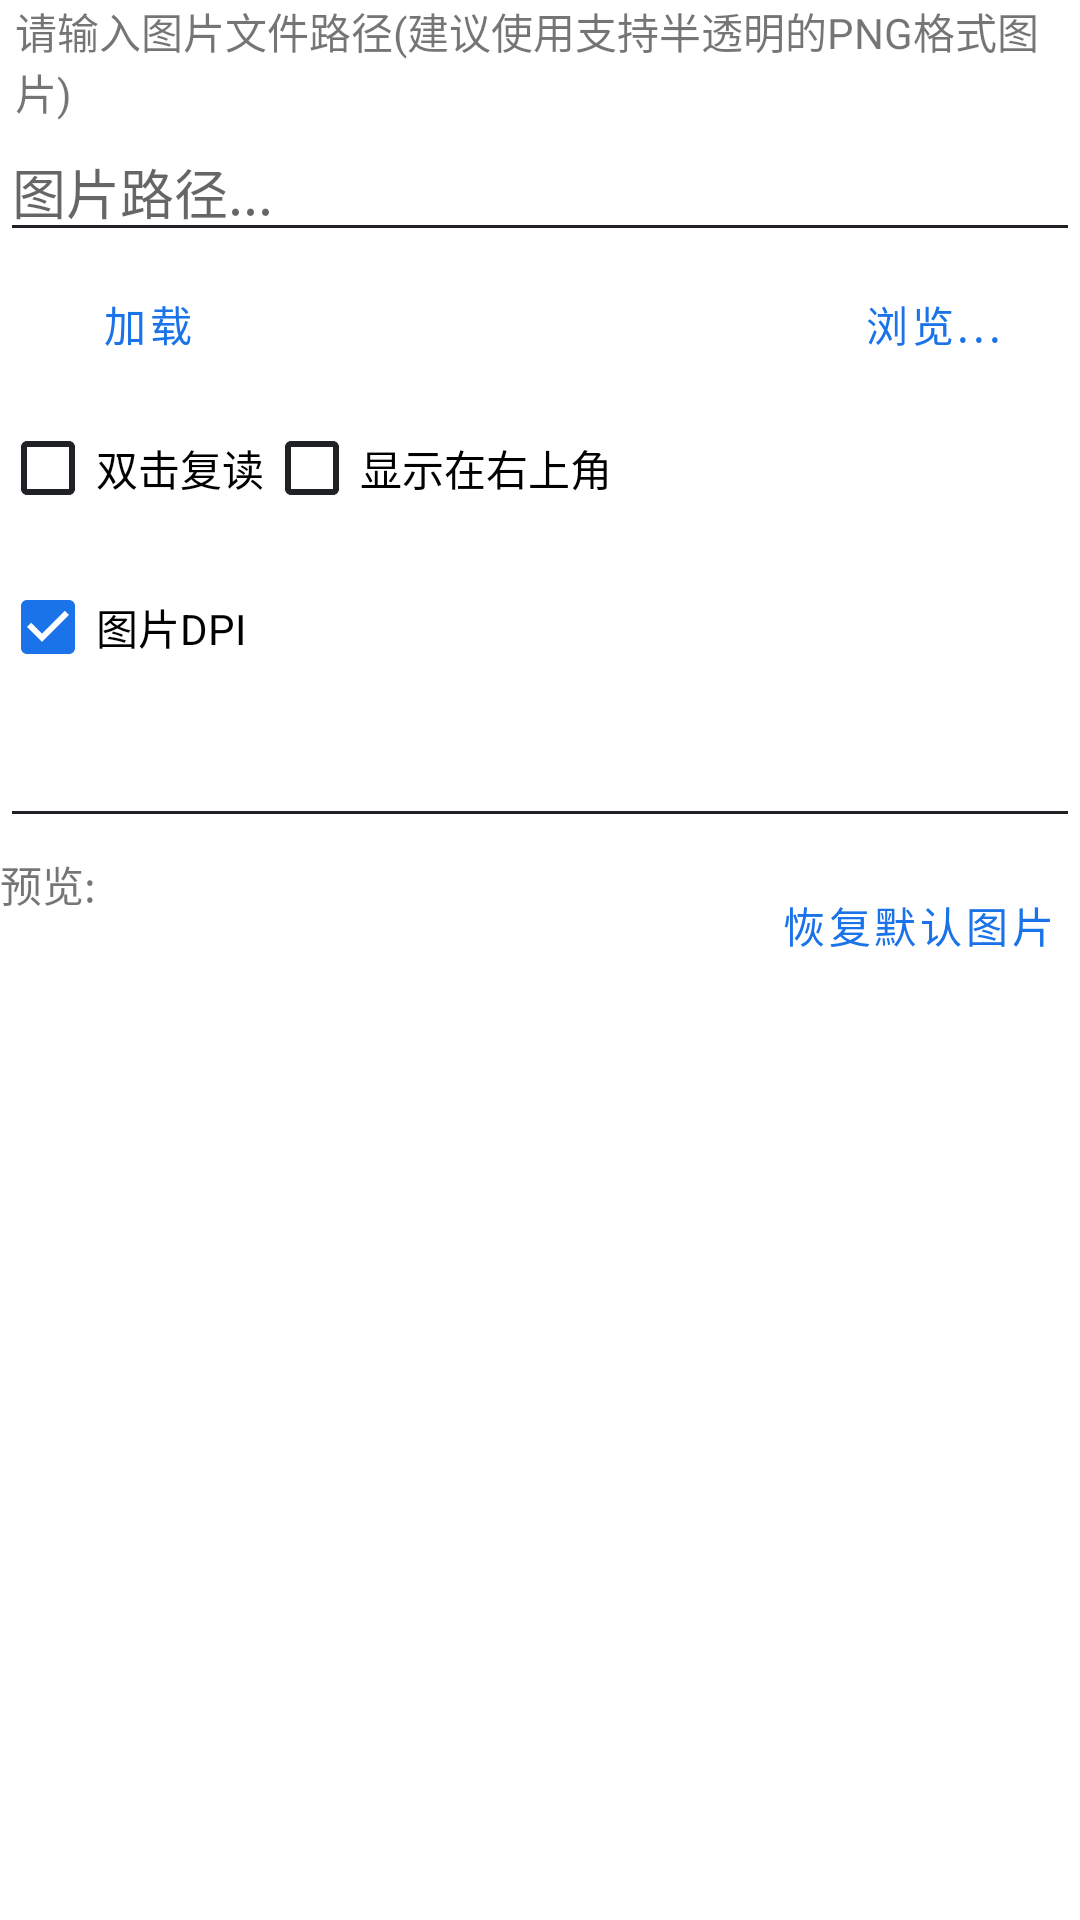

Produce the Android XML layout that renders to this screen, including the resource entries it uses.
<!-- AndroidManifest.xml: application theme AppTheme.Def -->
<!-- res/layout/select_repeater_icon_dialog_plus.xml -->
<?xml version="1.0" encoding="utf-8"?>
<LinearLayout xmlns:android="http://schemas.android.com/apk/res/android"
    xmlns:tools="http://schemas.android.com/tools"
    android:layout_width="match_parent"
    android:layout_height="wrap_content"
    android:orientation="vertical"
    tools:viewBindingIgnore="true">

    <TextView
        android:layout_width="wrap_content"
        android:layout_height="wrap_content"
        android:layout_marginLeft="5dp"
        android:layout_marginRight="5dp"
        android:text="请输入图片文件路径(建议使用支持半透明的PNG格式图片)"
        tools:ignore="RtlHardcoded" />

    <EditText
        android:id="@+id/selectRepeaterIcon_editTextIconLocation"
        android:layout_width="match_parent"
        android:layout_height="wrap_content"
        android:ems="10"
        android:hint="图片路径..."
        android:inputType="text" />

    <RelativeLayout
        android:layout_width="match_parent"
        android:layout_height="wrap_content"
        android:layout_marginLeft="5dp"
        android:layout_marginRight="5dp">

        <Button
            android:id="@+id/selectRepeaterIcon_buttonLoadFile"
            style="?android:attr/buttonBarButtonStyle"
            android:layout_width="wrap_content"
            android:layout_height="wrap_content"
            android:layout_alignParentLeft="true"
            android:text="加载"
            tools:ignore="RtlHardcoded" />

        <Button
            android:id="@+id/selectRepeaterIcon_buttonBrowseImg"
            style="?android:attr/buttonBarButtonStyle"
            android:layout_width="wrap_content"
            android:layout_height="wrap_content"
            android:layout_alignParentRight="true"
            android:text="浏览..."
            tools:ignore="RtlHardcoded" />
    </RelativeLayout>
    <LinearLayout
        android:layout_width="match_parent"
        android:layout_height="wrap_content">
        <CheckBox
            android:layout_width="wrap_content"
            android:layout_height="wrap_content"
            android:text="双击复读"
            android:id="@+id/RepeaterPlus_Check_DoubleClick"/>
        <CheckBox
            android:layout_width="wrap_content"
            android:layout_height="wrap_content"
            android:text="显示在右上角"
            android:id="@+id/RepeaterPlus_Check_ShowInUpperRight"/>
    </LinearLayout>

    <LinearLayout
        android:id="@+id/selectRepeaterIcon_linearLayoutDpi"
        android:layout_width="match_parent"
        android:layout_height="wrap_content"
        android:orientation="vertical">

        <CheckBox
            android:id="@+id/selectRepeaterIcon_checkBoxSpecifyDpi"
            android:layout_width="match_parent"
            android:layout_height="wrap_content"
            android:layout_marginTop="5dp"
            android:checked="true"
            android:text="图片DPI" />
        <EditText
            android:layout_width="match_parent"
            android:layout_height="wrap_content"
            android:id="@+id/selectRepeaterIcon_InputDpi"
            android:layout_marginTop="5dp"/>
    </LinearLayout>

    <TextView
        android:id="@+id/selectRepeaterIcon_textViewWarnMsg"
        android:layout_width="match_parent"
        android:layout_height="wrap_content"
        android:textColor="#FF2E2E"
        android:visibility="gone" />

    <RelativeLayout
        android:layout_width="match_parent"
        android:layout_height="wrap_content"
        android:layout_marginTop="5dp">

        <ImageView
            android:id="@+id/selectRepeaterIcon_imageViewPreview"
            android:layout_width="wrap_content"
            android:layout_height="wrap_content"
            android:layout_marginLeft="3dp"
            android:layout_marginRight="3dp"
            android:layout_toEndOf="@id/selectRepeaterIcon_tmp_textViewPreviewText"
            android:layout_toRightOf="@id/selectRepeaterIcon_tmp_textViewPreviewText" />

        <TextView
            android:id="@+id/selectRepeaterIcon_tmp_textViewPreviewText"
            android:layout_width="wrap_content"
            android:layout_height="wrap_content"
            android:layout_alignParentStart="true"
            android:layout_alignParentLeft="true"
            android:text="预览:" />

        <Button
            android:id="@+id/selectRepeaterIcon_buttonRestoreDefaultIcon"
            style="?android:attr/buttonBarButtonStyle"
            android:layout_width="wrap_content"
            android:layout_height="wrap_content"
            android:layout_alignParentEnd="true"
            android:layout_alignParentRight="true"
            android:text="恢复默认图片" />
    </RelativeLayout>
</LinearLayout>
<!-- resources referenced by this layout -->
<resources>
  <style name="AppTheme.Def" parent="Theme.MaiTungTMDesign.DayNight">
          <item name="backgroundColor">@color/defaultThemeBackgroundColor</item>
          <item name="backgroundColorAlphaTitle">@color/defaultThemeBackgroundColorAlpha80</item>
          
          <item name="android:windowNoTitle">true</item>
          
          <item name="colorAccent">@color/colorAccent</item>
          <item name="colorPrimary">@color/colorPrimary</item>
          <item name="colorPrimaryDark">@color/colorPrimaryDark</item>
          
          <item name="colorPrimaryVariant">?attr/themeColor</item>
          <item name="colorOnPrimary">@color/firstTextColor</item>
          
          <item name="colorSecondary">?attr/themeColor</item>
          <item name="colorSecondaryVariant">?attr/themeColor</item>
          <item name="colorOnSecondary">@color/firstTextColor</item>
          
          <item name="android:windowDrawsSystemBarBackgrounds">true</item>
          <item name="android:windowLayoutInDisplayCutoutMode" tools:targetApi="o_mr1">
              shortEdges
          </item>
          <item name="android:statusBarColor">?attr/backgroundColor</item>
          <item name="android:windowTranslucentStatus">false</item>
          <item name="android:windowLightStatusBar">@bool/is_not_night_mode</item>
          <item name="android:windowActionBar">false</item>
          <item name="android:windowTranslucentNavigation">false</item>
          <item name="colorControlNormal">@color/firstTextColor</item>
          
      </style>
  <style name="Theme.MaiTungTMDesign.DayNight" parent="Theme.MaiTungTMDesign.Light" />
  <color name="defaultThemeBackgroundColor">#FFFFFF</color>
  <color name="defaultThemeBackgroundColorAlpha80">#CCFFFFFF</color>
  <color name="colorAccent">#1A73E8</color>
  <color name="colorPrimary">#1A73E8</color>
  <color name="colorPrimaryDark">#0049b5</color>
  <color name="firstTextColor">#FF202124</color>
  <style name="Theme.MaiTungTMDesign.Light" parent="Theme.MaterialComponents.Light.NoActionBar">
          
          <item name="whiteBackgroundColor">#FFFFFFFF</item>
          <item name="themeColor">#FF4285F4</item>
          <item name="themeIconColor">#FF4285F4</item>
          <item name="usableColor">#FF4CAF50</item>
          <item name="unusableColor">#FFFF5252</item>
          <item name="warnColor">#ffFFC107</item>
          <item name="lineColor">#ffdddddd</item>
          <item name="backgroundColor">#FFFFFFFF</item>
          <item name="backgroundColorAlphaTitle">#CCFFFFFF</item>
          
          <item name="colorAccent">@color/colorAccent</item>
          <item name="colorPrimaryDark">@color/colorPrimaryDark</item>
          <item name="colorPrimary">?attr/themeColor</item>
          <item name="colorPrimaryVariant">?attr/themeColor</item>
          <item name="colorOnPrimary">@color/firstTextColor</item>
          
          <item name="colorSecondary">?attr/themeColor</item>
          <item name="colorSecondaryVariant">?attr/themeColor</item>
          <item name="colorOnSecondary">@color/firstTextColor</item>
          
          <item name="android:statusBarColor">?attr/backgroundColor</item>
          <item name="android:windowLayoutInDisplayCutoutMode" tools:targetApi="o_mr1">
              shortEdges
          </item>
          <item name="android:windowActionBar">false</item>
          <item name="android:windowNoTitle">true</item>
          <item name="android:windowDrawsSystemBarBackgrounds">true</item>
          <item name="android:windowTranslucentNavigation">true</item>
          <item name="android:windowTranslucentStatus">false</item>
          <item name="android:windowLightStatusBar">true</item>
          <item name="colorControlNormal">@color/firstTextColor</item>
          
      </style>
</resources>
